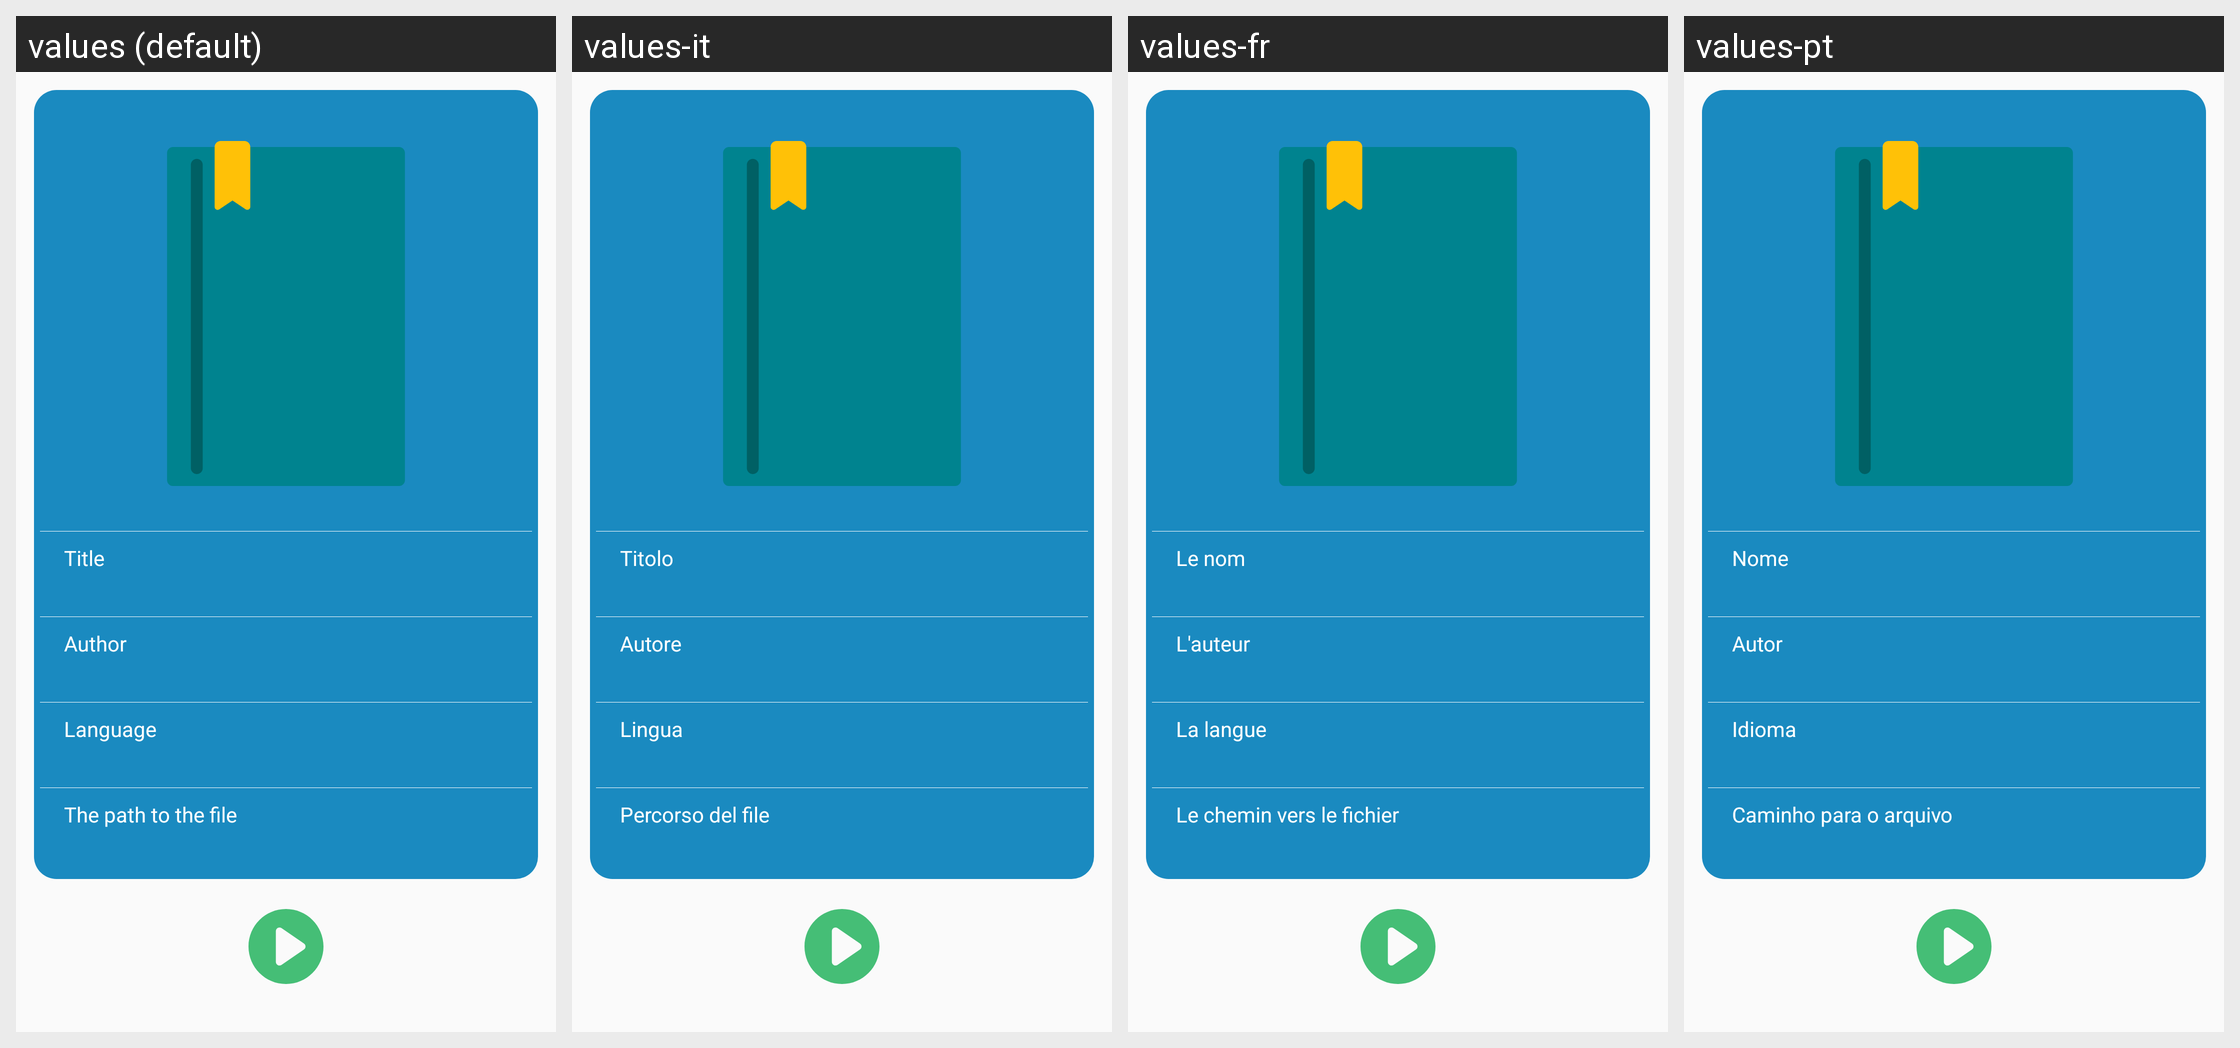

For this localized Android screen grid, give each drawn string resource with its value in every locale shown.
Android screen res/layout/reader_book_detail_fragment.xml rendered under 4 locales, left to right: values (default), values-it, values-fr, values-pt. Device: Nexus 5 (rendered at 1080×1920; each locale shown at half size, 540×960, under a caption strip naming it); theme AppTheme.
Other locales in the repository, not shown: values-bn, values-de, values-es, values-hi, values-mr, values-ru.
Strings drawn on this screen, with the default value and each locale's value (text and hints the layout hard-codes, and strings that could not be matched under every locale, appear in the picture but are not listed):

book_detail_title
  values: Title
  values-it: Titolo
  values-fr: Le nom
  values-pt: Nome

book_detail_author
  values: Author
  values-it: Autore
  values-fr: L'auteur
  values-pt: Autor

book_detail_language
  values: Language
  values-it: Lingua
  values-fr: La langue
  values-pt: Idioma

book_detail_file_path
  values: The path to the file
  values-it: Percorso del file
  values-fr: Le chemin vers le fichier
  values-pt: Caminho para o arquivo
